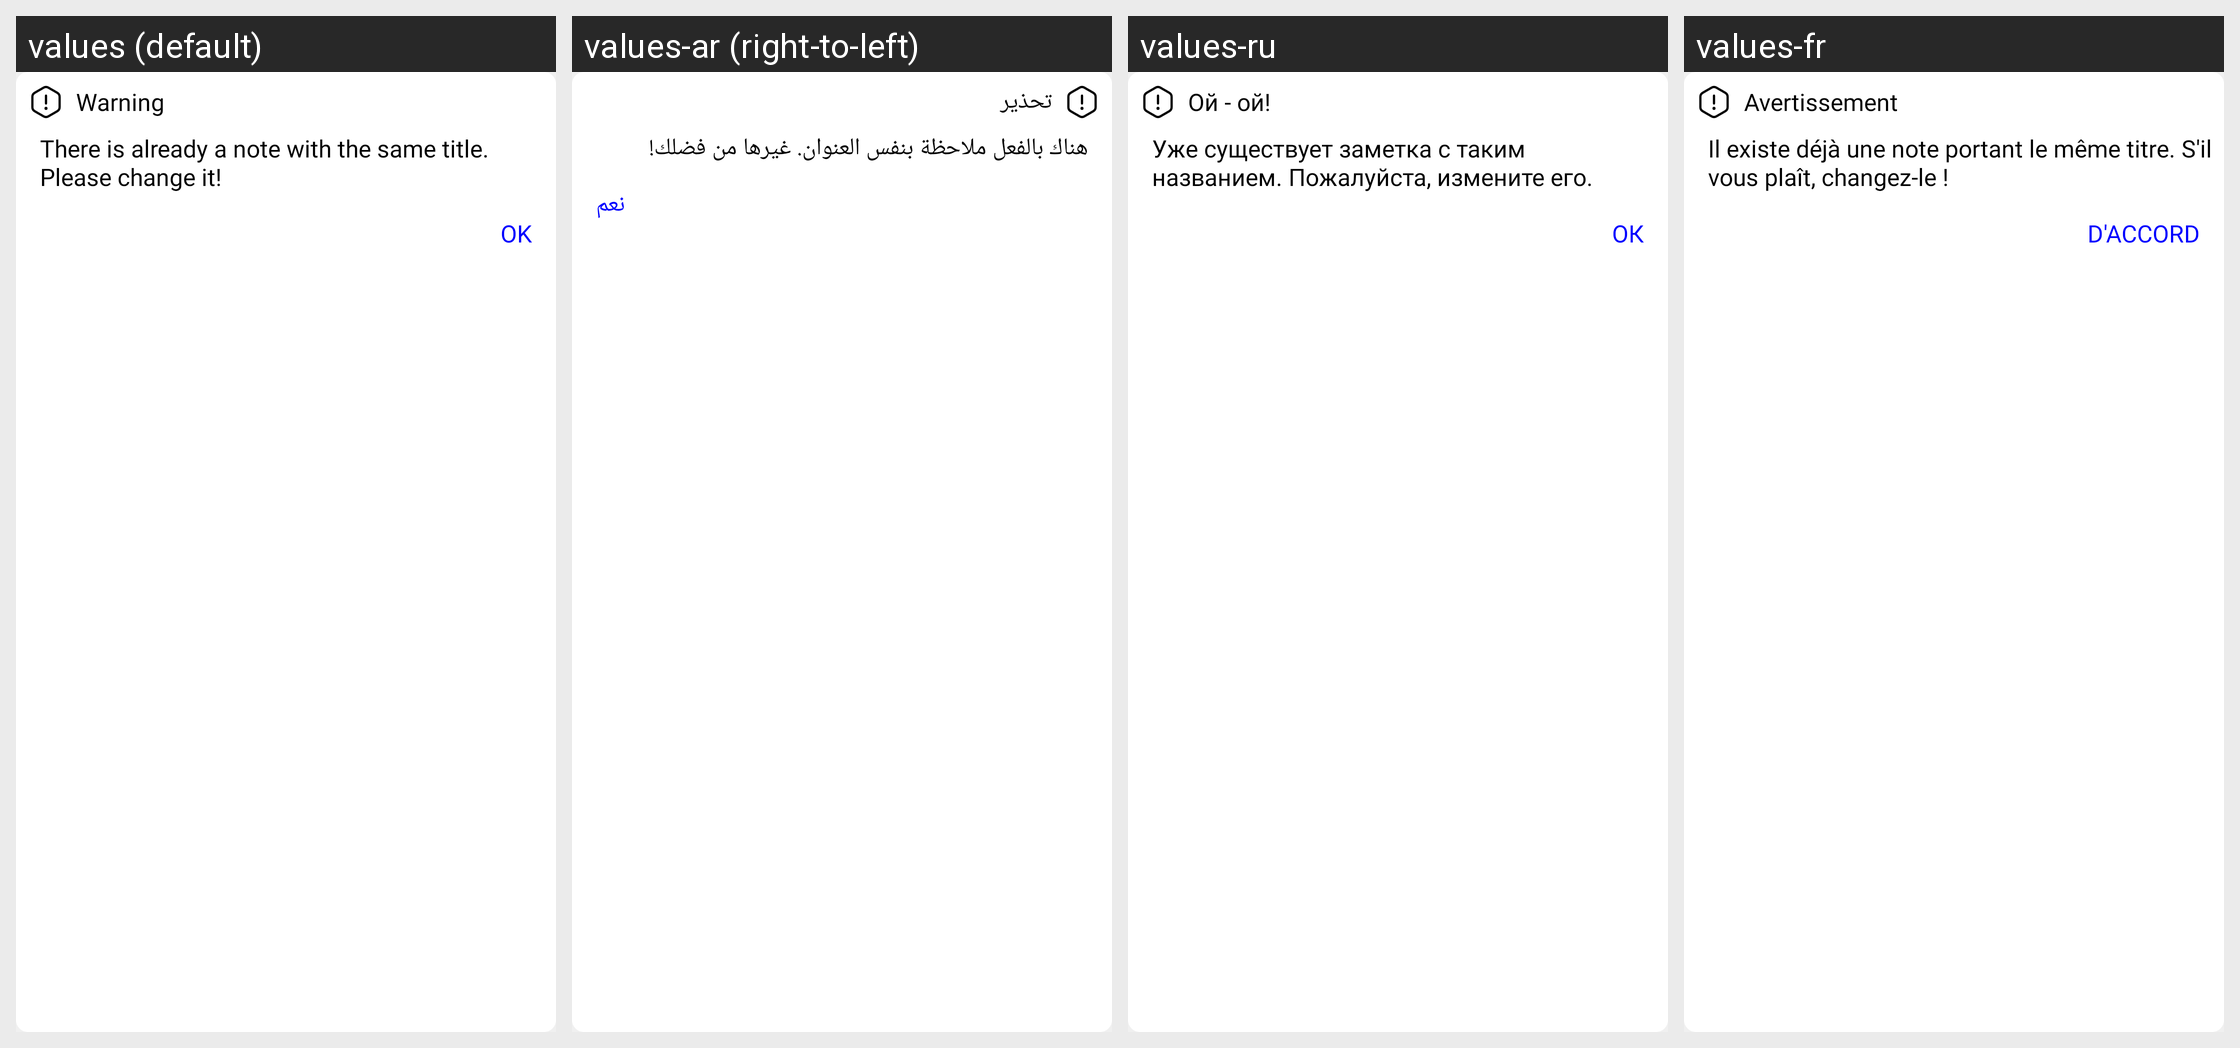

The same Android screen rendered under several of its app's locales, left to right. List the strings drawn on it with the default value and each locale's translation.
Android screen res/layout/layout_name_warning.xml rendered under 4 locales, left to right: values (default), values-ar (right-to-left), values-ru, values-fr. Device: Nexus 5 (rendered at 1080×1920; each locale shown at half size, 540×960, under a caption strip naming it); theme Theme.AdvancedNotes.
Other locales in the repository, not shown: values-es, values-zh.
Strings drawn on this screen, with the default value and each locale's value (text and hints the layout hard-codes, and strings that could not be matched under every locale, appear in the picture but are not listed):

warning_title
  values: Warning
  values-ar: تحذير
  values-ru: Ой - ой!
  values-fr: Avertissement

warning_text
  values: There is already a note with the same title. Please change it!
  values-ar: هناك بالفعل ملاحظة بنفس العنوان. غيرها من فضلك!
  values-ru: Уже существует заметка с таким названием. Пожалуйста, измените его.
  values-fr: Il existe déjà une note portant le même titre. S'il vous plaît, changez-le !

ok
  values: OK
  values-ar: نعم
  values-ru: ОК
  values-fr: D'ACCORD
